Photos from the image-classification dataset "split" in the GitHub repository shiva5019/automated_cricket_runout_detection-system. Its 2 classes are: not out, out.

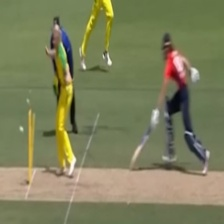
Label: out

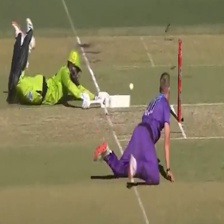
Label: not out

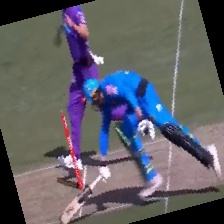
Label: not out

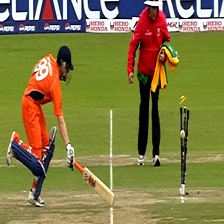
Label: not out

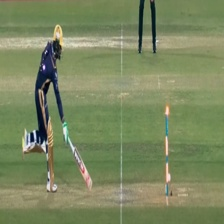
Label: out

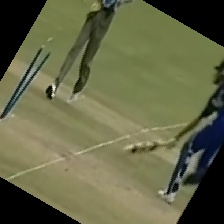
Label: out
